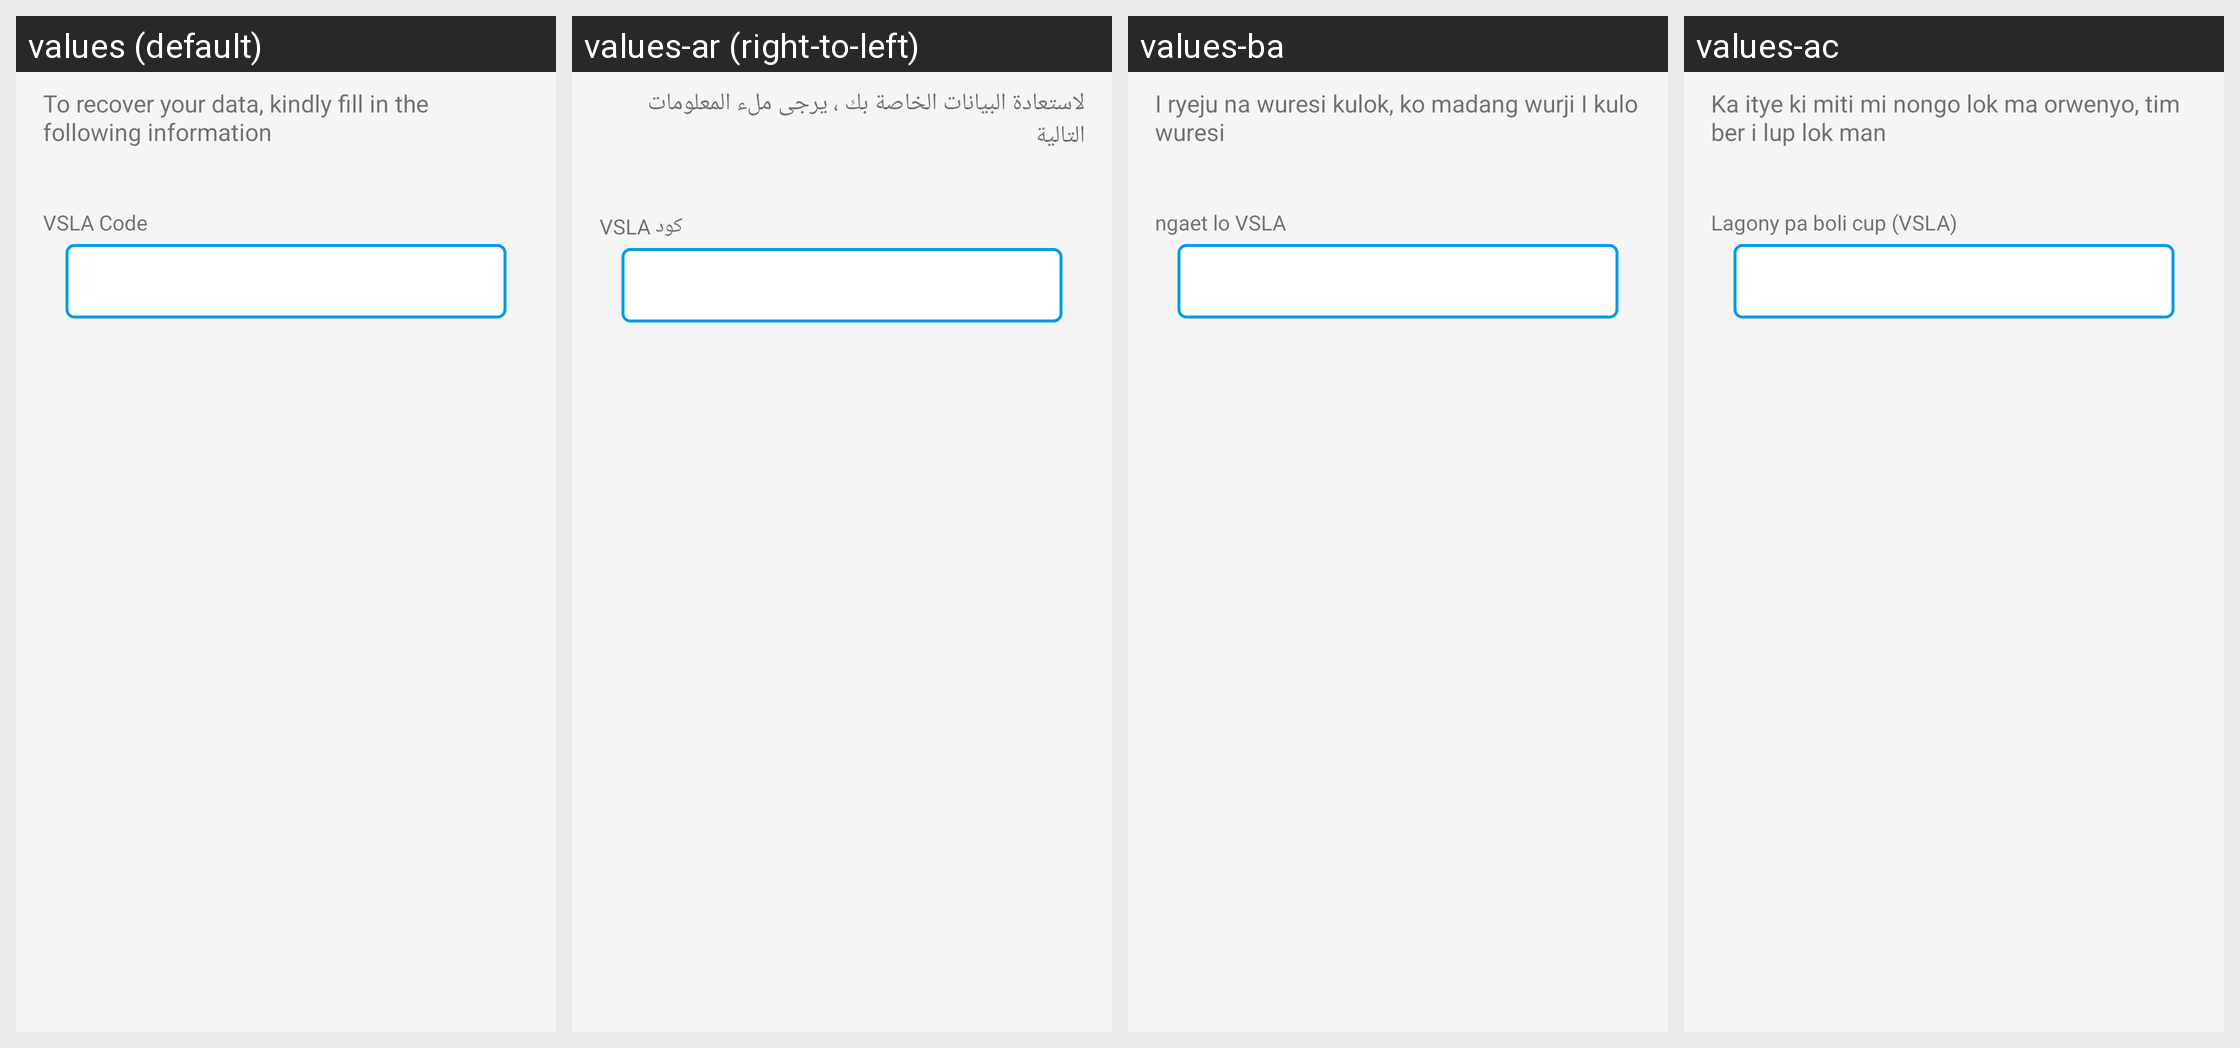

Locale-by-locale string values for the Android screen shown in this grid:
Android screen res/layout/activity_data_recovery.xml rendered under 4 locales, left to right: values (default), values-ar (right-to-left), values-ba, values-ac. Device: Nexus 5 (rendered at 1080×1920; each locale shown at half size, 540×960, under a caption strip naming it); theme CustomActionBarTheme.
Other locales in the repository, not shown: values-lo, values-lu.
Strings drawn on this screen, with the default value and each locale's value (text and hints the layout hard-codes, and strings that could not be matched under every locale, appear in the picture but are not listed):

to_recover_your_data
  values: To recover your data, kindly fill in the following information
  values-ar: لاستعادة البيانات الخاصة بك ، يرجى ملء المعلومات التالية
  values-ba: I ryeju na wuresi kulok, ko madang wurji I kulo wuresi
  values-ac: Ka itye ki miti mi nongo lok ma orwenyo, tim ber i lup lok man

vsla_code
  values: VSLA Code
  values-ar: كود VSLA
  values-ba: ngaet lo VSLA
  values-ac: Lagony pa boli cup (VSLA)
